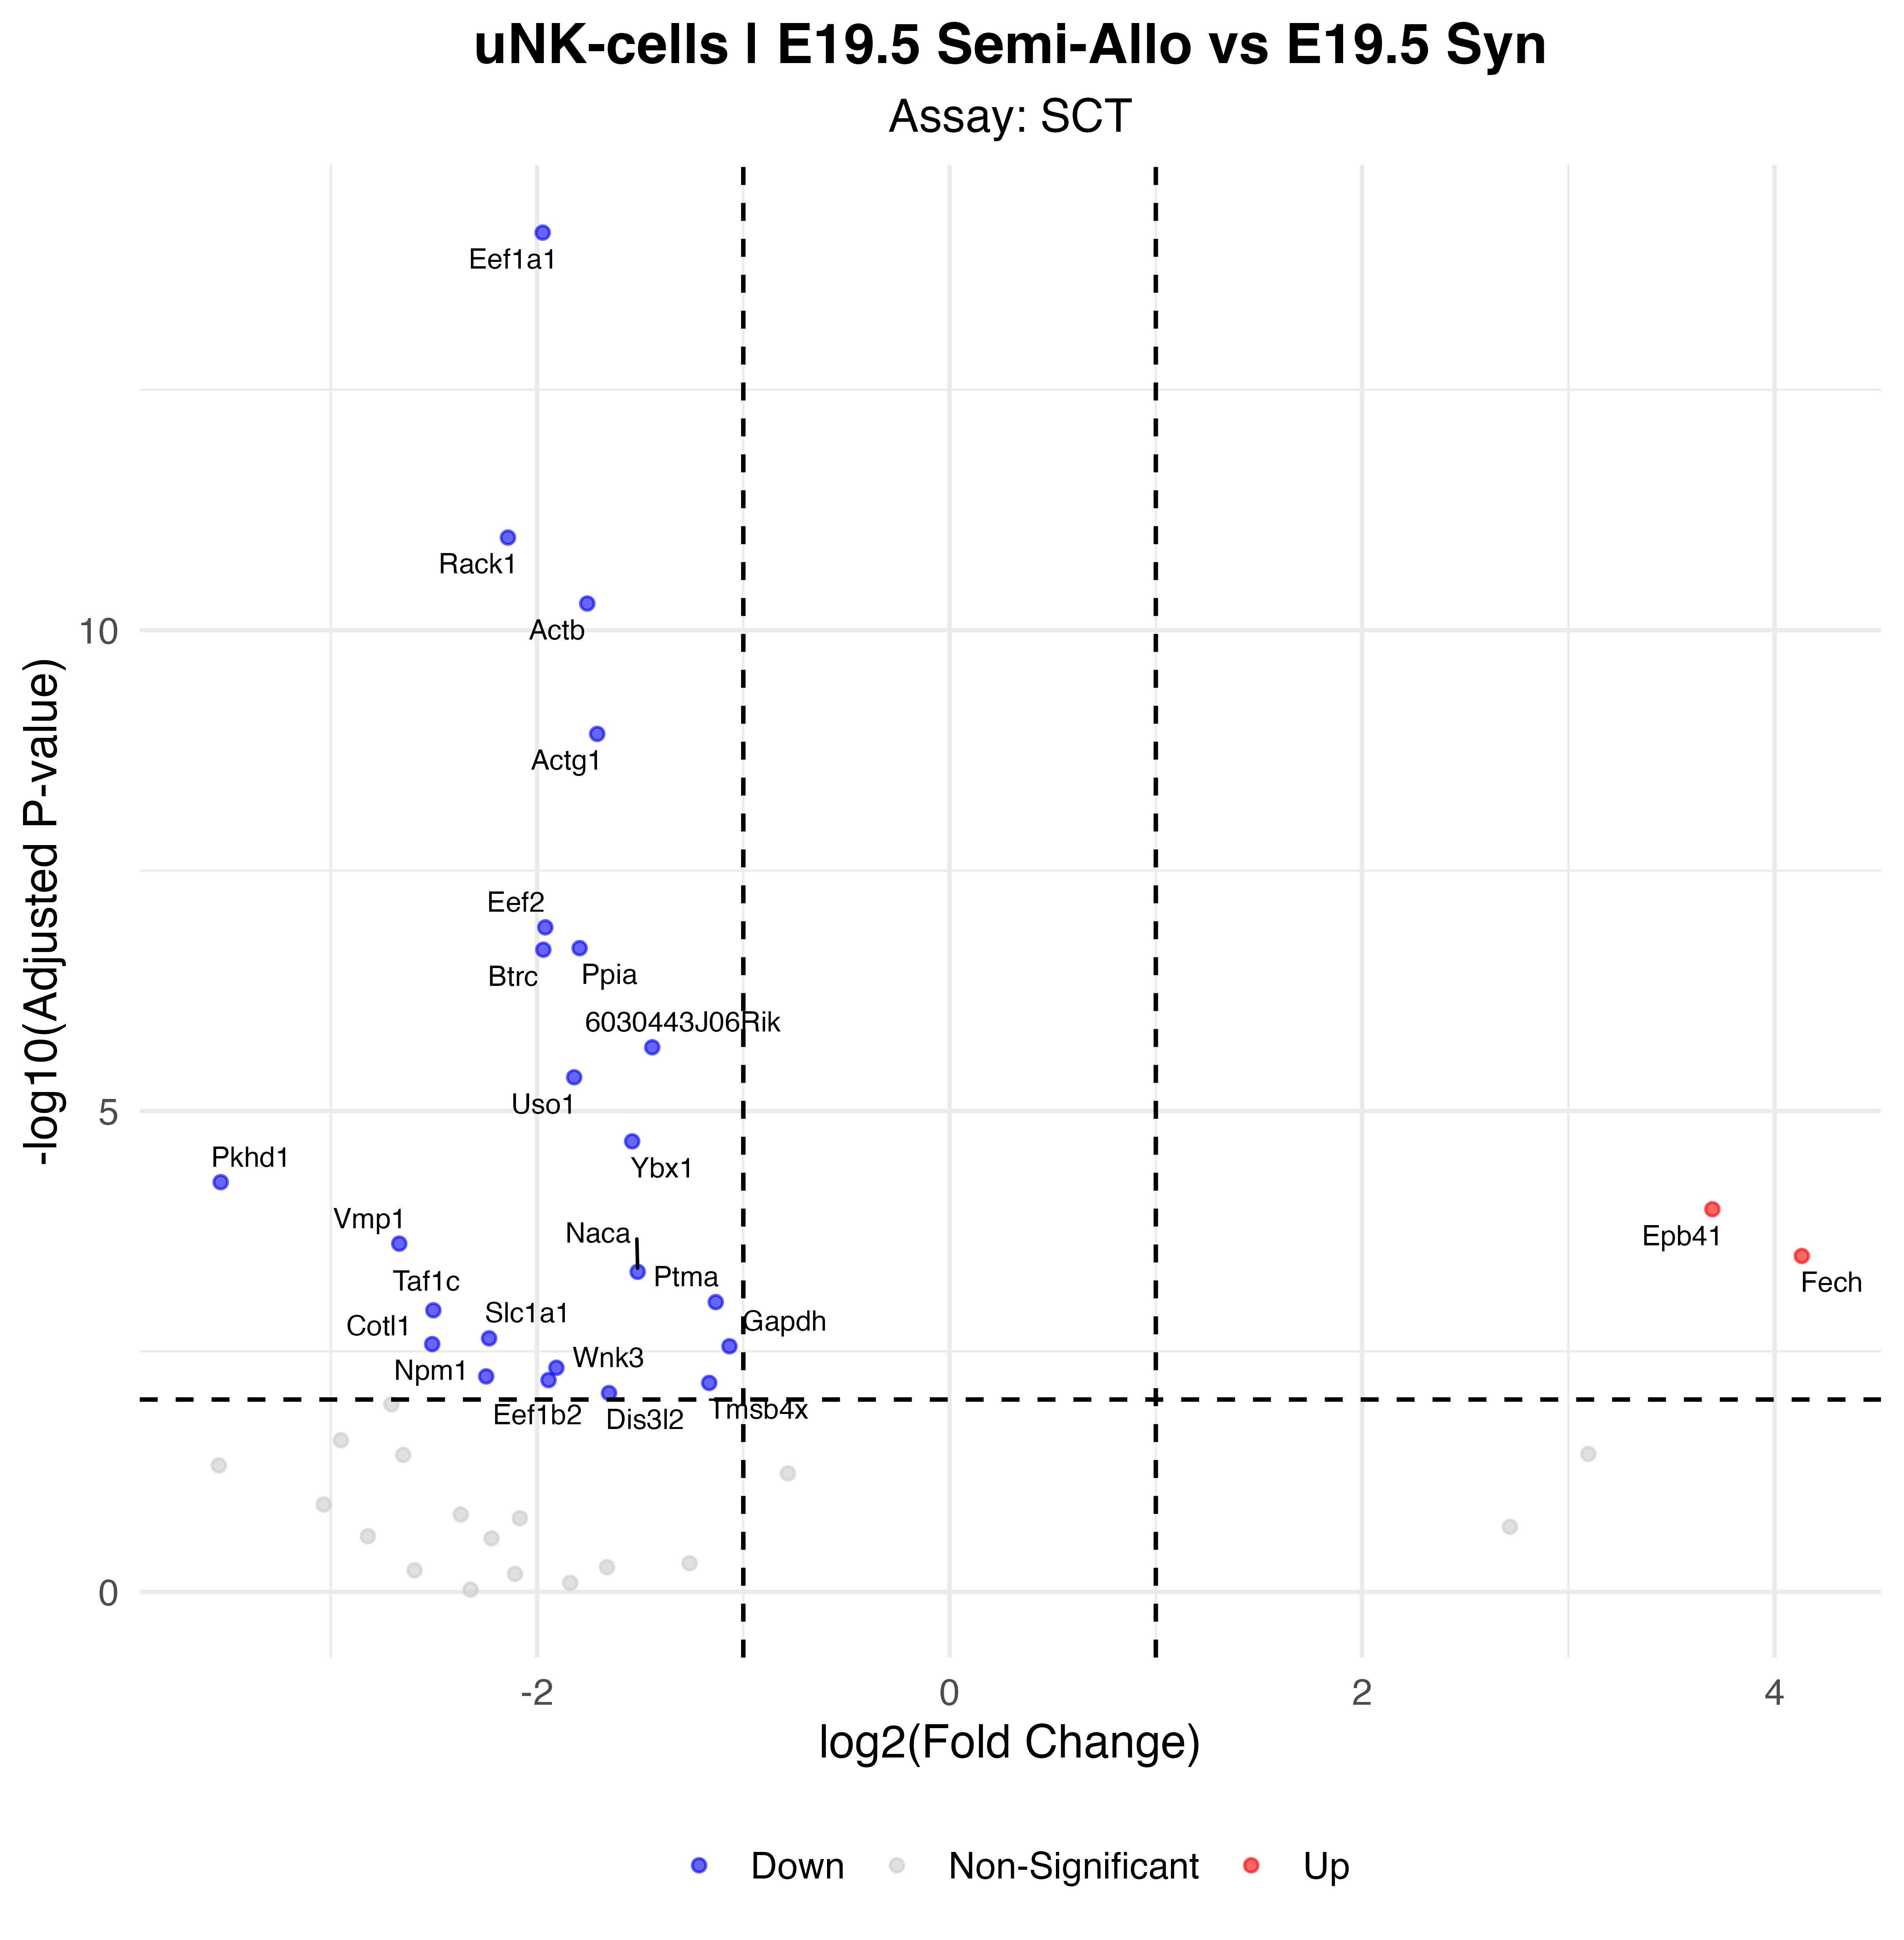

Values plotted in this chart, from the file beside it:
p_val, avg_log2FC, pct.1, pct.2, p_val_adj, gene, p_val_adj_plot, Significance
4.17616946699904e-19, -1.973, 0.7, 1, 7.33836498741071e-15, Eef1a1, 7.33836498741071e-15, Down
6.19084238539602e-16, -2.141, 0.54, 0.941, 1.08785482396179e-11, Rack1, 1.08785482396179e-11, Down
3.00416507174921e-15, -1.757, 0.82, 0.992, 5.27891886407772e-11, Actb, 5.27891886407772e-11, Down
6.81169278864989e-14, -1.708, 0.64, 0.992, 1.19695065682156e-09, Actg1, 1.19695065682156e-09, Down
7.00014706555975e-12, -1.96, 0.38, 0.89, 1.23006584236016e-07, Eef2, 1.23006584236016e-07, Down
1.15114158477896e-11, -1.794, 0.4, 0.89, 2.02278599277359e-07, Ppia, 2.02278599277359e-07, Down
1.1957161826644e-11, -1.97, 0.42, 0.864, 2.10111247617789e-07, Btrc, 2.10111247617789e-07, Down
1.23666326432201e-10, -1.442, 0.6, 0.932, 2.17306468806664e-06, 6030443J06Rik, 2.17306468806664e-06, Down
2.53519632749164e-10, -1.82, 0.4, 0.822, 4.4548469866683e-06, Uso1, 4.4548469866683e-06, Down
1.17618174713167e-09, -1.539, 0.5, 0.941, 2.06678656605977e-05, Ybx1, 2.06678656605977e-05, Down
3.12379951364482e-09, -3.534, 0.04, 0.534, 5.48914050537668e-05, Pkhd1, 5.48914050537668e-05, Down
5.97848947947306e-09, 3.698, 0.4, 0.051, 0.0001051, Epb41, 0.0001051, Up
1.36231949227412e-08, -2.668, 0.1, 0.576, 0.0002394, Vmp1, 0.0002394, Down
1.82959561379093e-08, 4.132, 0.38, 0.051, 0.0003215, Fech, 0.0003215, Up
2.67251030360429e-08, -1.512, 0.46, 0.847, 0.0004696, Naca, 0.0004696, Down
5.52128316166186e-08, -1.134, 0.58, 0.924, 0.0009702, Ptma, 0.0009702, Down
6.71485250691223e-08, -2.503, 0.12, 0.576, 0.00118, Taf1c, 0.00118, Down
1.31396654450233e-07, -2.233, 0.2, 0.619, 0.002309, Slc1a1, 0.002309, Down
1.508471501743e-07, -2.508, 0.12, 0.551, 0.002651, Cotl1, 0.002651, Down
1.58955339236681e-07, -1.067, 0.66, 0.949, 0.002793, Gapdh, 0.002793, Down
2.66118800556572e-07, -1.906, 0.22, 0.644, 0.004676, Wnk3, 0.004676, Down
3.27043654449058e-07, -2.247, 0.18, 0.593, 0.005747, Npm1, 0.005747, Down
3.57428818604055e-07, -1.944, 0.18, 0.619, 0.006281, Eef1b2, 0.006281, Down
3.82297837447975e-07, -1.165, 0.54, 0.924, 0.006718, Tmsb4x, 0.006718, Down
4.87584338184974e-07, -1.651, 0.24, 0.678, 0.008568, Dis3l2, 0.008568, Down
